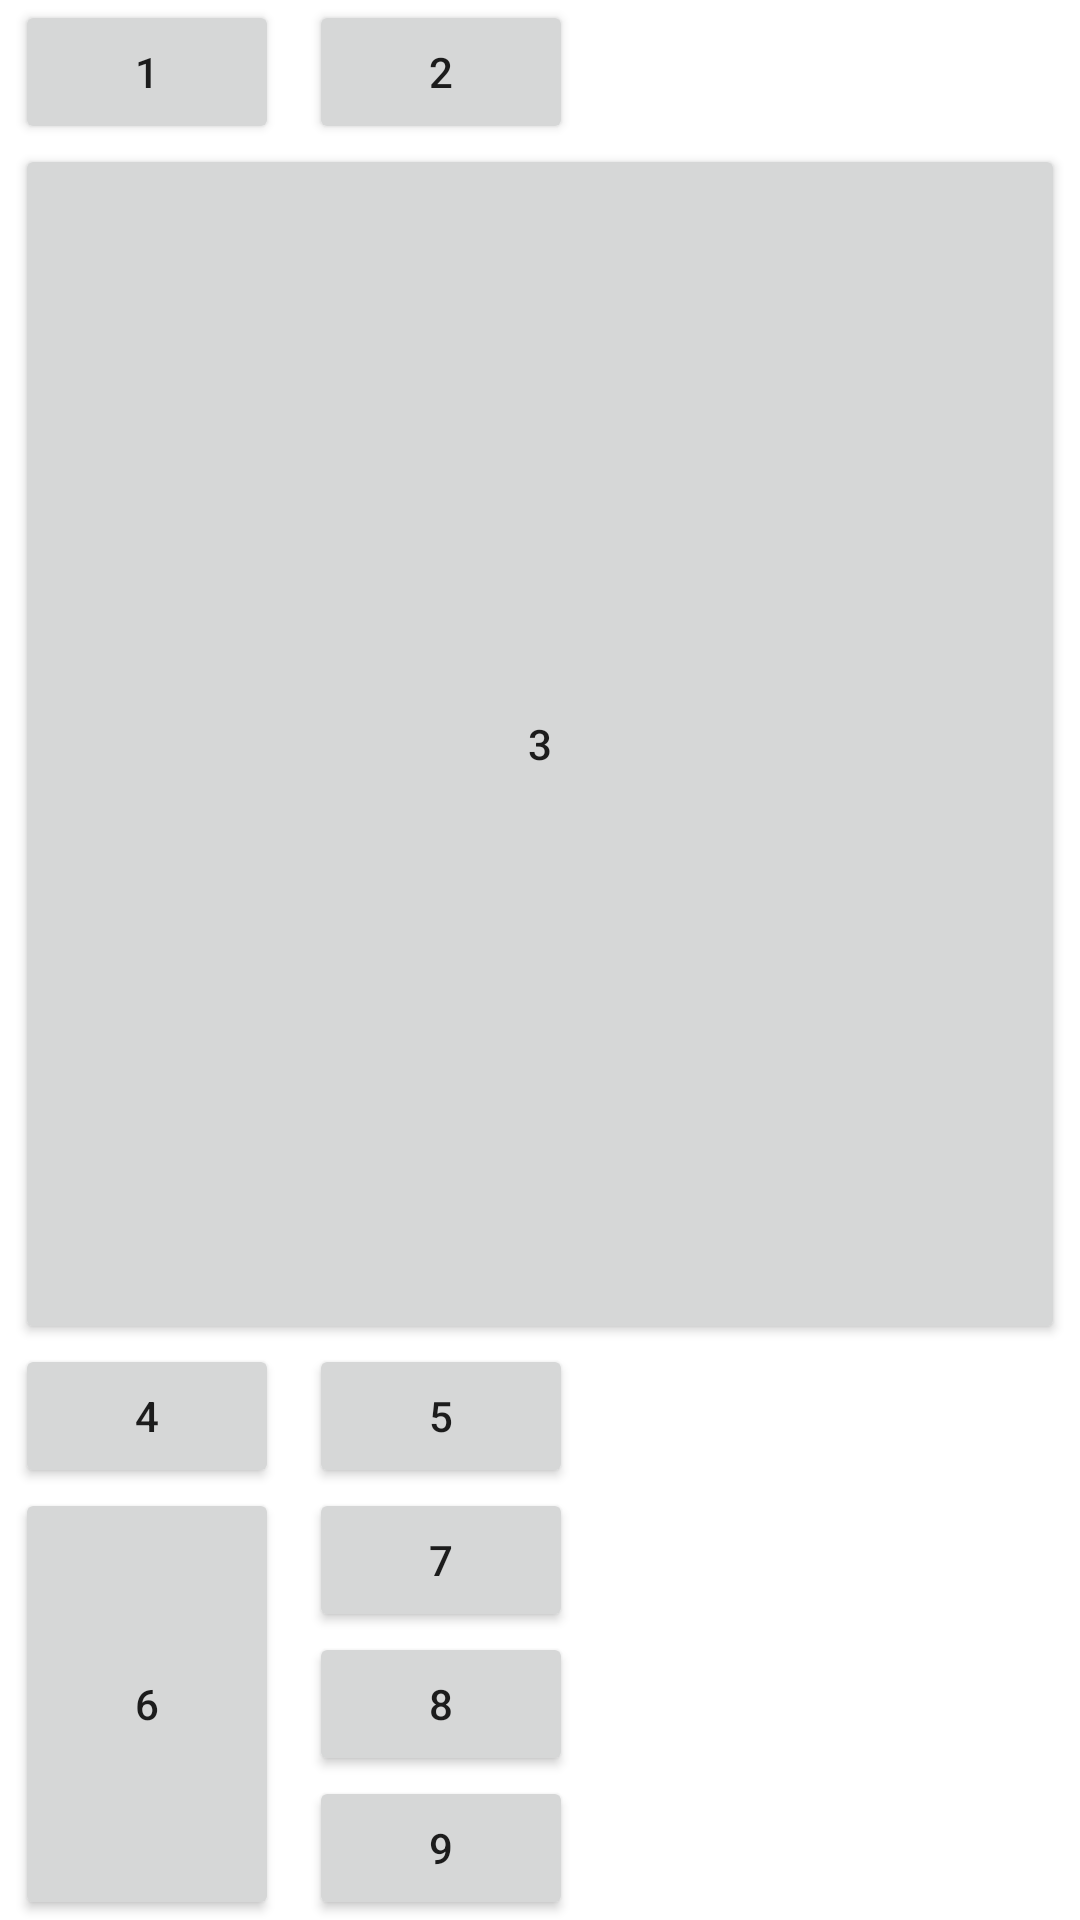

The Android layout XML behind this screen, and the referenced resources:
<!-- AndroidManifest.xml: application theme Theme.Pracica_segundoP2 -->
<!-- res/layout/activity_main3.xml -->
<?xml version="1.0" encoding="utf-8"?>
<GridLayout

    xmlns:android="http://schemas.android.com/apk/res/android"
    xmlns:app="http://schemas.android.com/apk/res-auto"
    xmlns:tools="http://schemas.android.com/tools"
    android:layout_width="wrap_content"
    android:layout_height="wrap_content"
    android:layout_gravity="center"
    android:columnCount="2"
    android:orientation="horizontal"
    tools:context=".MainActivity3">

    <Button
        android:text="1"
        android:layout_marginLeft="5dp"
        android:layout_marginRight="5dp" />

    <Button
        android:text="2"
        android:layout_marginLeft="5dp"
        android:layout_marginRight="5dp"/>

    <Button
        android:text="3"
        android:id="@+id/activity_main3"
        android:layout_columnSpan="2"
        android:layout_gravity="fill"
        android:onClick="send"
        android:layout_marginLeft="5dp"
        android:layout_marginRight="5dp"/>

    <Button
        android:text="4"
        android:layout_marginLeft="5dp"
        android:layout_marginRight="5dp"/>

    <Button
        android:text="5"
        android:layout_marginLeft="5dp"
        android:layout_marginRight="5dp"/>

    <Button
        android:text="6"
        android:layout_rowSpan="3"
        android:layout_gravity="fill"
        android:layout_marginLeft="5dp"
        android:layout_marginRight="5dp"/>


    <Button
        android:text="7"
        android:layout_marginLeft="5dp"
        android:layout_marginRight="5dp"/>

    <Button
        android:text="8"
        android:layout_marginLeft="5dp"
        android:layout_marginRight="5dp"/>

    <Button
        android:text="9"
        android:layout_marginLeft="5dp"
        android:layout_marginRight="5dp"/>
</GridLayout>
<!-- resources referenced by this layout -->
<resources>
  <style name="Theme.Pracica_segundoP2" parent="Theme.MaterialComponents.DayNight.DarkActionBar">
          
          <item name="colorPrimary">@color/purple_500</item>
          <item name="colorPrimaryVariant">@color/purple_700</item>
          <item name="colorOnPrimary">@color/white</item>
          
          <item name="colorSecondary">@color/teal_200</item>
          <item name="colorSecondaryVariant">@color/teal_700</item>
          <item name="colorOnSecondary">@color/black</item>
          
          <item name="android:statusBarColor">?attr/colorPrimaryVariant</item>
          
      </style>
  <!-- not gathered from this repository: default colours our renderer supplied (Android Studio template values) -->
  <color name="purple_500">#FF6200EE</color>
  <color name="purple_700">#FF3700B3</color>
  <color name="teal_200">#FF03DAC5</color>
  <color name="teal_700">#FF018786</color>
  <color name="black">#FF000000</color>
  <color name="white">#FFFFFFFF</color>
</resources>
